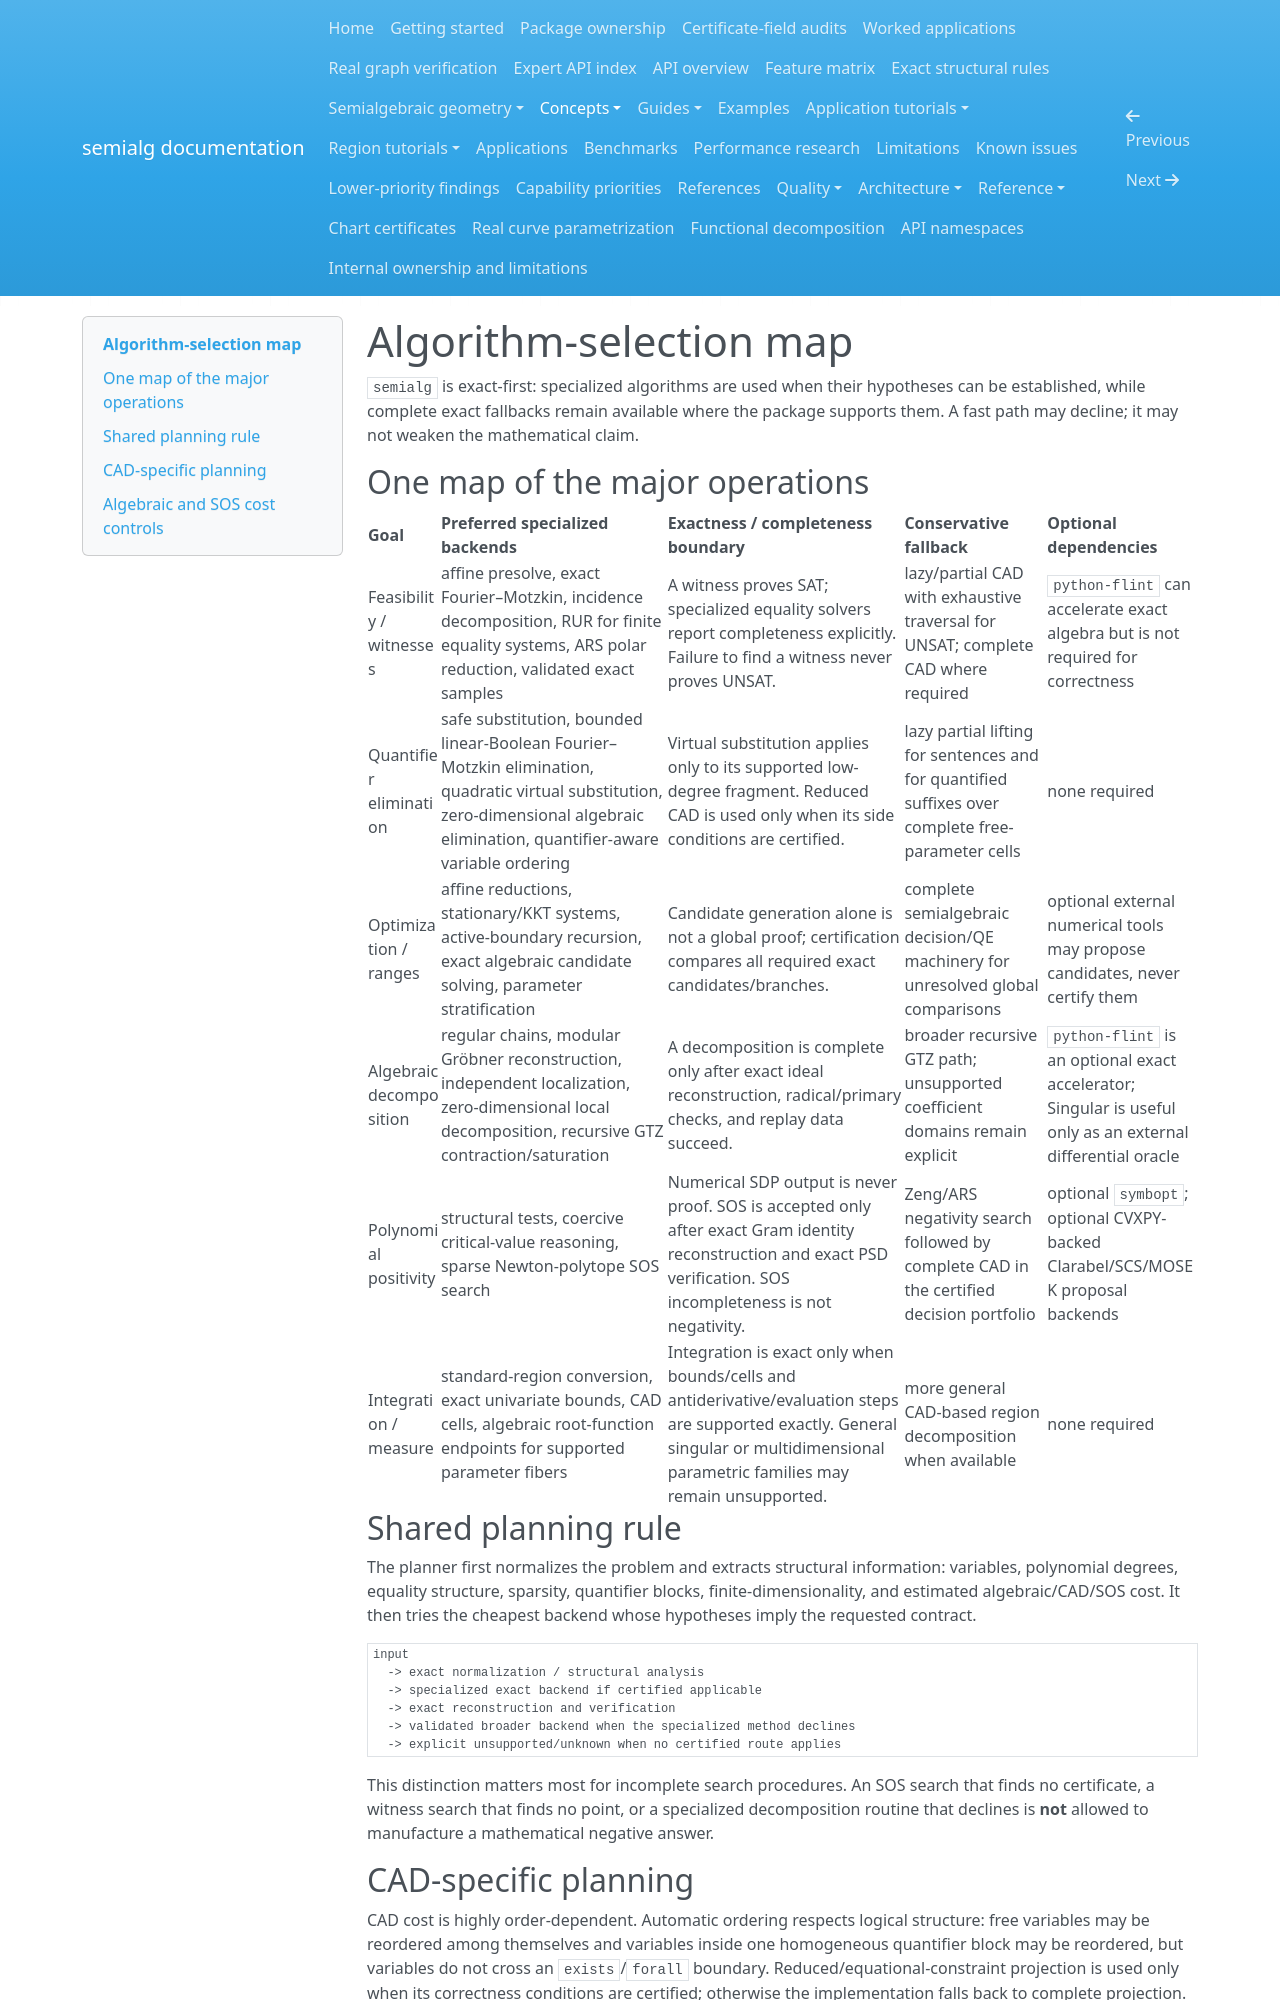

repository: BhuvaneshBhatt/semialg · page: concepts/algorithm_selection/index.html · generator: mkdocs

# Algorithm-selection map

`semialg` is exact-first: specialized algorithms are used when their hypotheses can be established, while complete exact fallbacks remain available where the package supports them. A fast path may decline; it may not weaken the mathematical claim.

## One map of the major operations

| Goal | Preferred specialized backends | Exactness / completeness boundary | Conservative fallback | Optional dependencies |
|---|---|---|---|---|
| Feasibility / witnesses | affine presolve, exact Fourier–Motzkin, incidence decomposition, RUR for finite equality systems, ARS polar reduction, validated exact samples | A witness proves SAT; specialized equality solvers report completeness explicitly. Failure to find a witness never proves UNSAT. | lazy/partial CAD with exhaustive traversal for UNSAT; complete CAD where required | `python-flint` can accelerate exact algebra but is not required for correctness |
| Quantifier elimination | safe substitution, bounded linear-Boolean Fourier–Motzkin elimination, quadratic virtual substitution, zero-dimensional algebraic elimination, quantifier-aware variable ordering | Virtual substitution applies only to its supported low-degree fragment. Reduced CAD is used only when its side conditions are certified. | lazy partial lifting for sentences and for quantified suffixes over complete free-parameter cells | none required |
| Optimization / ranges | affine reductions, stationary/KKT systems, active-boundary recursion, exact algebraic candidate solving, parameter stratification | Candidate generation alone is not a global proof; certification compares all required exact candidates/branches. | complete semialgebraic decision/QE machinery for unresolved global comparisons | optional external numerical tools may propose candidates, never certify them |
| Algebraic decomposition | regular chains, modular Gröbner reconstruction, independent localization, zero-dimensional local decomposition, recursive GTZ contraction/saturation | A decomposition is complete only after exact ideal reconstruction, radical/primary checks, and replay data succeed. | broader recursive GTZ path; unsupported coefficient domains remain explicit | `python-flint` is an optional exact accelerator; Singular is useful only as an external differential oracle |
| Polynomial positivity | structural tests, coercive critical-value reasoning, sparse Newton-polytope SOS search | Numerical SDP output is never proof. SOS is accepted only after exact Gram identity reconstruction and exact PSD verification. SOS incompleteness is not negativity. | Zeng/ARS negativity search followed by complete CAD in the certified decision portfolio | optional `symbopt`; optional CVXPY-backed Clarabel/SCS/MOSEK proposal backends |
| Integration / measure | standard-region conversion, exact univariate bounds, CAD cells, algebraic root-function endpoints for supported parameter fibers | Integration is exact only when bounds/cells and antiderivative/evaluation steps are supported exactly. General singular or multidimensional parametric families may remain unsupported. | more general CAD-based region decomposition when available | none required |

## Shared planning rule

The planner first normalizes the problem and extracts structural information: variables, polynomial degrees, equality structure, sparsity, quantifier blocks, finite-dimensionality, and estimated algebraic/CAD/SOS cost. It then tries the cheapest backend whose hypotheses imply the requested contract.

```text
input
  -> exact normalization / structural analysis
  -> specialized exact backend if certified applicable
  -> exact reconstruction and verification
  -> validated broader backend when the specialized method declines
  -> explicit unsupported/unknown when no certified route applies
```

This distinction matters most for incomplete search procedures. An SOS search that finds no certificate, a witness search that finds no point, or a specialized decomposition routine that declines is **not** allowed to manufacture a mathematical negative answer.
